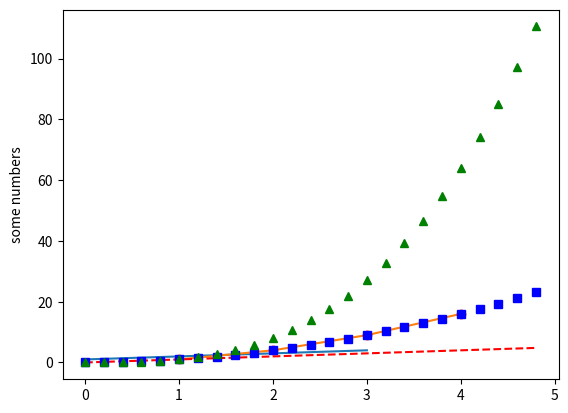
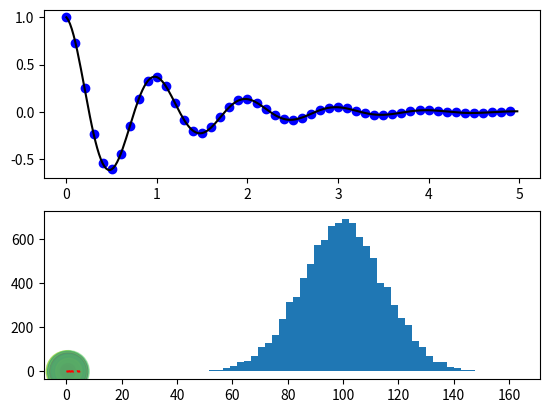

Recreate these plots in Python, in order.
#!/usr/bin/env python3
"""
File: lecture-9.py
------------------

Code from CS 41: Lecture 9 (Matplotlib).

Authors
-------
[redacted]

History
-------
[redacted]
"""
import matplotlib.pyplot as plt
import numpy as np

def simple_plot():
    """
    Makes a simple matplotlib plot, which is the segment of y=x from x=1, ..., 4
    """
    plt.plot([1, 2, 3, 4])
    plt.ylabel('some numbers')
    plt.show()


def plot_customizations():
    """
    Some simple customizations to the line plot.
    """
    # Specify x and y coordinates to plot
    xs = [1, 2, 3, 4]
    ys = [1, 4, 9, 16]
    plt.plot(xs, ys)
    plt.show()
    
    # Change the style of the plot
    plt.plot(xs, ys, 'ro')
    plt.show()

    # Use numpy!
    t = np.arange(0., 5., 0.2)
    # Red dashes, blue squares and green triangles
    plt.plot(t, t, 'r--', t, t**2, 'bs', t, t**3, 'g^')
    plt.show()


def multiple_subplots():
    """
    Plot multiple plots in the same figure.
    """
    def f(t):
        return np.exp(-t) * np.cos(2*np.pi*t)

    t1 = np.arange(0.0, 5.0, 0.1)
    t2 = np.arange(0.0, 5.0, 0.02)

    plt.figure()
    plt.subplot(211)
    plt.plot(t1, f(t1), 'bo', t2, f(t2), 'k')

    plt.subplot(212)
    plt.plot(t2, np.cos(2*np.pi*t2), 'r--')
    plt.show()


def histogram():
    """
    Plot a histogram.
    """
    # Fixing random state for reproducibility
    np.random.seed(20081203)

    mu, sigma = 100, 15
    x = mu + sigma * np.random.randn(10000)

    plt.hist(x, 50) # data, number of bins
    plt.show()


def scatter_plot():
    """
    Plot a scatter plot.
    """
    # Fixing random state for reproducibility
    np.random.seed(20081203)

    N = 50
    x = np.random.rand(N)               # x-coordinates
    y = np.random.rand(N)               # y-coordinates
    colors = np.random.rand(N)          # color spectra values
    area = (30 * np.random.rand(N))**2  # radii for points
    alpha = 0.5                         # transparency

    plt.scatter(x, y, s=area, c=colors, alpha=alpha)
    plt.show()


def main():
    simple_plot()
    plot_customizations()
    multiple_subplots()
    histogram()
    scatter_plot()

if __name__ == '__main__':
    main()